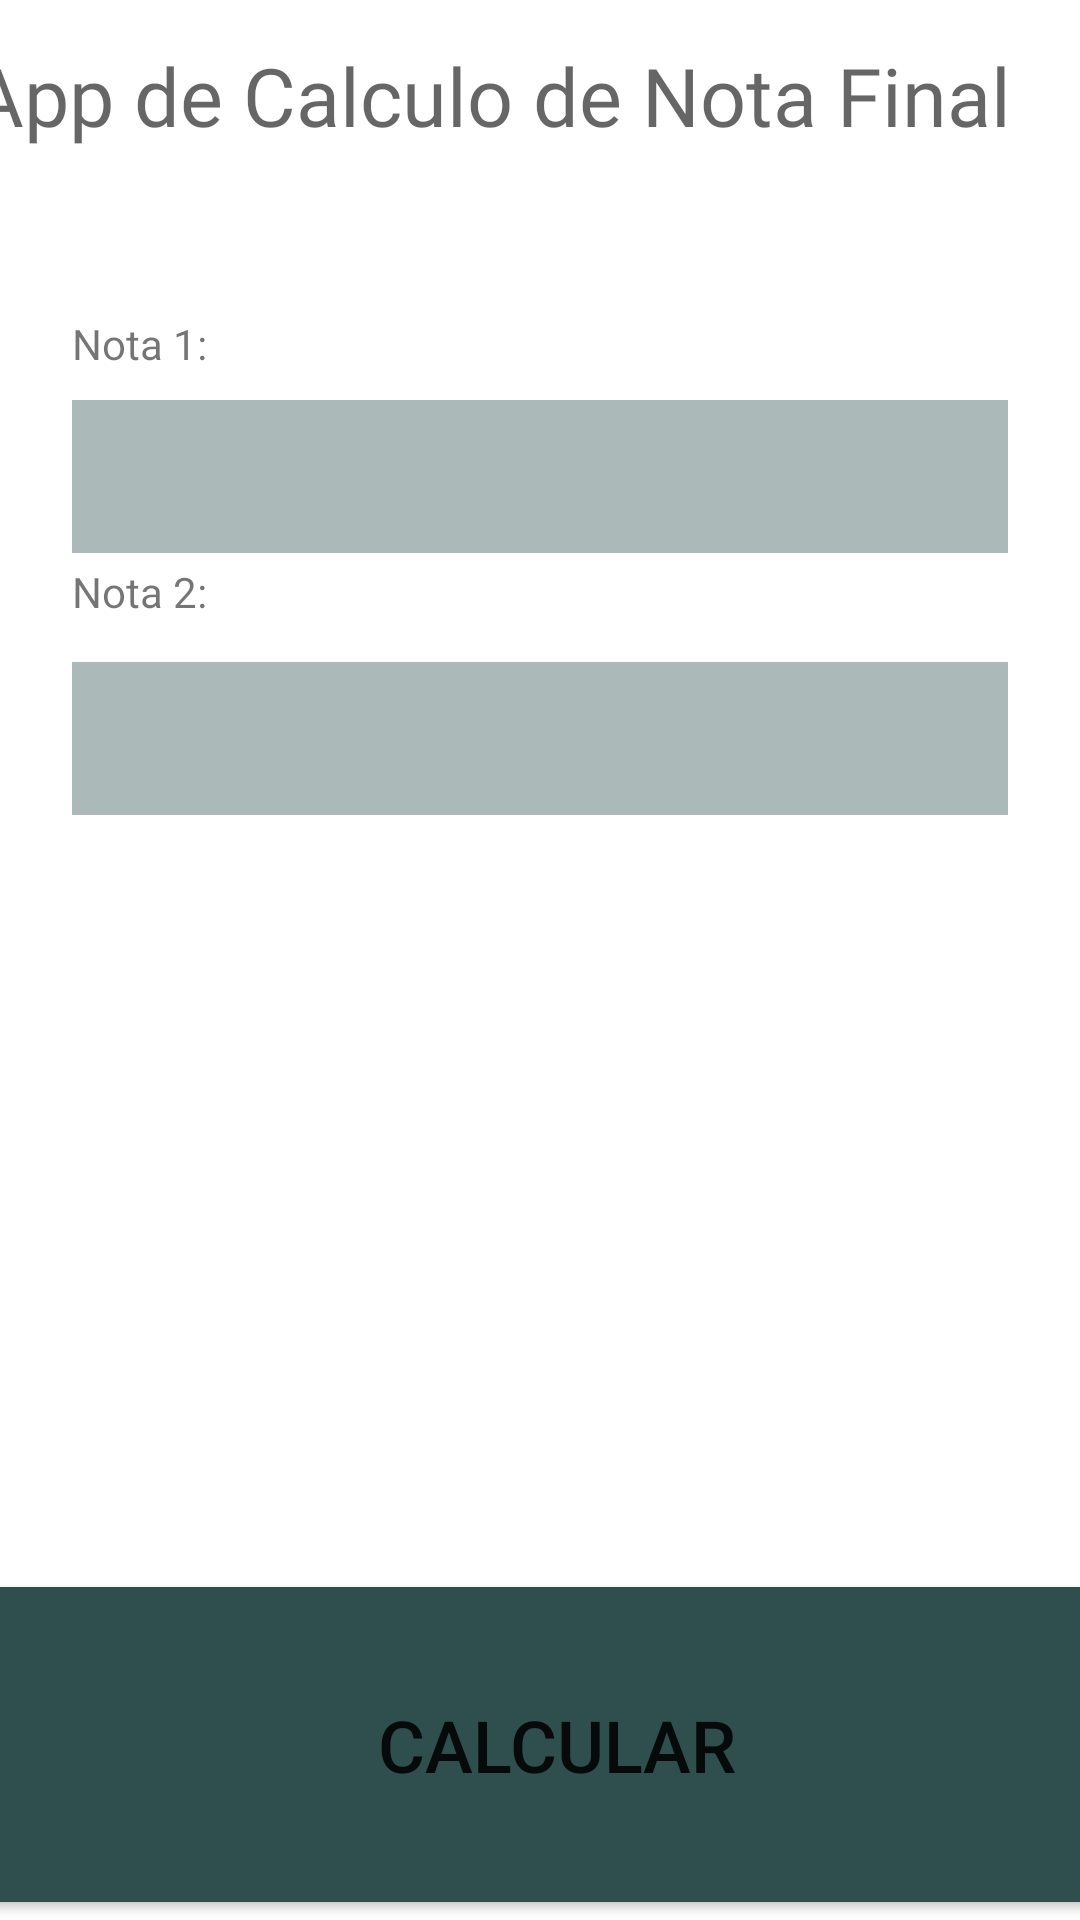

Android layout source for this screen:
<!-- AndroidManifest.xml: application theme Theme.SplashScreen -->
<!-- res/layout/activity_main.xml -->
<?xml version="1.0" encoding="utf-8"?>
<androidx.constraintlayout.widget.ConstraintLayout xmlns:android="http://schemas.android.com/apk/res/android"
    xmlns:app="http://schemas.android.com/apk/res-auto"
    xmlns:tools="http://schemas.android.com/tools"
    android:id="@+id/mainScene"
    android:layout_width="match_parent"
    android:layout_height="match_parent"
    android:visibility="visible"
    tools:context=".MainActivity">

    <EditText
        android:id="@+id/editTextNotaUm"
        android:layout_width="0dp"
        android:layout_height="51dp"
        android:layout_marginStart="24dp"
        android:layout_marginLeft="24dp"
        android:layout_marginTop="8dp"
        android:layout_marginEnd="24dp"
        android:layout_marginRight="24dp"
        android:layout_marginBottom="8dp"
        android:background="#652F4F4F"
        android:ems="10"
        android:inputType="number|numberDecimal"
        android:lineSpacingExtra="36sp"
        android:visibility="visible"
        app:layout_constraintBottom_toTopOf="@+id/textViewNotaDois"
        app:layout_constraintEnd_toEndOf="parent"
        app:layout_constraintStart_toStartOf="parent"
        app:layout_constraintTop_toBottomOf="@+id/textViewNotaUm" />

    <EditText
        android:id="@+id/editTextNotaDois"
        android:layout_width="0dp"
        android:layout_height="51dp"
        android:layout_marginStart="24dp"
        android:layout_marginLeft="24dp"
        android:layout_marginTop="8dp"
        android:layout_marginEnd="24dp"
        android:layout_marginRight="24dp"
        android:layout_marginBottom="7dp"
        android:background="#652F4F4F"
        android:ems="10"
        android:inputType="number|numberDecimal"
        android:lineSpacingExtra="8sp"
        android:visibility="visible"
        app:layout_constraintBottom_toTopOf="@+id/imageView3"
        app:layout_constraintEnd_toEndOf="parent"
        app:layout_constraintStart_toStartOf="parent"
        app:layout_constraintTop_toBottomOf="@+id/textViewNotaDois"
        app:layout_constraintVertical_bias="0.00999999" />

    <TextView
        android:id="@+id/textViewNotaUm"
        android:layout_width="146dp"
        android:layout_height="25dp"
        android:layout_marginStart="24dp"
        android:layout_marginLeft="24dp"
        android:layout_marginTop="8dp"
        android:layout_marginBottom="8dp"
        android:contentDescription="@string/app_name"
        android:text="Nota 1:"
        app:layout_constraintBottom_toBottomOf="parent"
        app:layout_constraintHorizontal_bias="0.06"
        app:layout_constraintLeft_toLeftOf="parent"
        app:layout_constraintRight_toRightOf="parent"
        app:layout_constraintStart_toStartOf="parent"
        app:layout_constraintTop_toTopOf="parent"
        app:layout_constraintVertical_bias="0.162" />

    <TextView
        android:id="@+id/textViewNotaDois"
        android:layout_width="146dp"
        android:layout_height="25dp"
        android:layout_marginStart="24dp"
        android:layout_marginLeft="24dp"
        android:layout_marginTop="32dp"
        android:layout_marginBottom="8dp"
        android:contentDescription="@string/app_name"
        android:text="Nota 2:"
        app:layout_constraintBottom_toBottomOf="parent"
        app:layout_constraintHorizontal_bias="0.06"
        app:layout_constraintLeft_toLeftOf="parent"
        app:layout_constraintRight_toRightOf="parent"
        app:layout_constraintStart_toStartOf="parent"
        app:layout_constraintTop_toTopOf="parent"
        app:layout_constraintVertical_bias="0.271" />

    <Button
        android:id="@+id/buttonCalcular"
        android:layout_width="402dp"
        android:layout_height="117dp"
        android:ellipsize="middle"
        android:onClick="sendMessage"
        android:text="@string/Calcular"
        android:textSize="24sp"
        app:backgroundTint="#2F4F4F"
        app:layout_constraintBottom_toBottomOf="parent"
        app:layout_constraintEnd_toEndOf="parent"
        app:layout_constraintHorizontal_bias="0.38"
        app:layout_constraintStart_toStartOf="parent" />


    <TextView
        android:id="@+id/textViewNotaFinalTitulo"

        android:layout_width="380dp"
        android:layout_height="51dp"
        android:layout_marginStart="32dp"
        android:layout_marginLeft="32dp"
        android:layout_marginTop="32dp"
        android:layout_marginEnd="32dp"
        android:layout_marginRight="32dp"
        android:layout_marginBottom="59dp"
        android:fontFamily="@font/sketch"
        android:text="App de Calculo de Nota Final"
        android:textAppearance="@style/TextAppearance.AppCompat.Display1"
        android:textSize="27dp"
        app:layout_constraintBottom_toTopOf="@+id/textViewNotaUm"
        app:layout_constraintEnd_toEndOf="parent"
        app:layout_constraintStart_toStartOf="parent"
        app:layout_constraintTop_toTopOf="parent" />

    <ImageView
        android:id="@+id/imageView3"
        android:layout_width="371dp"
        android:layout_height="274dp"
        android:layout_marginStart="20dp"
        android:layout_marginLeft="20dp"
        android:layout_marginTop="380dp"
        android:layout_marginEnd="20dp"
        android:layout_marginRight="20dp"
        android:layout_marginBottom="215dp"
        app:layout_constraintBottom_toBottomOf="parent"
        app:layout_constraintEnd_toEndOf="parent"
        app:layout_constraintStart_toStartOf="parent"
        app:layout_constraintTop_toTopOf="parent"
        app:srcCompat="@drawable/quadronegro" />

    <TextView

        android:id="@+id/textViewResultado"
        android:layout_width="338dp"
        android:layout_height="240dp"
        android:layout_gravity="center_horizontal"
        android:layout_marginStart="36dp"
        android:layout_marginLeft="36dp"
        android:layout_marginTop="398dp"
        android:layout_marginEnd="37dp"
        android:layout_marginRight="37dp"
        android:layout_marginBottom="231dp"
        android:contentDescription="@string/app_name"
        android:text=""
        android:textAlignment="center"
        android:textSize="36sp"
        app:layout_constraintBottom_toBottomOf="parent"
        app:layout_constraintEnd_toEndOf="parent"
        app:layout_constraintStart_toStartOf="parent"
        app:layout_constraintTop_toTopOf="parent" />


</androidx.constraintlayout.widget.ConstraintLayout>
<!-- resources referenced by this layout -->
<resources>
  <string name="Calcular">Calcular</string>
  <string name="app_name">AppTeste</string>
  <style name="Theme.SplashScreen" parent="Theme.MaterialComponents.DayNight.NoActionBar">
          <item name="android:statusBarColor" tools:ignore="NewApi">@color/black</item>
          <item name="android:windowBackground">@drawable/splash_background</item>
      </style>
  <!-- drawable splash_background (drawable) -->
  <?xml version="1.0" encoding="utf-8"?>
  <layer-list xmlns:android="http://schemas.android.com/apk/res/android">
      <item android:drawable="@color/black_overlay"/>
      <item>
          <bitmap android:src="@drawable/load_icon2"
              android:gravity="center"/>
  
      </item>
  </layer-list>
  <!-- drawable load_icon2: png bitmap (drawable-v24, 19385 bytes) -->
  <!-- not gathered from this repository: default colours our renderer supplied (Android Studio template values) -->
  <color name="black">#FF000000</color>
</resources>
